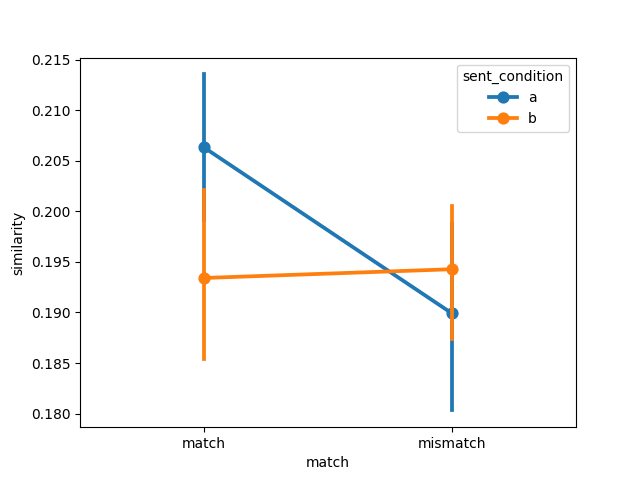

Source data for this figure (header and first rows):
item, object, item_type, sent_condition, media_condition, match, similarity, model, dataset
35, airplane, original, a, a, match, 0.1588, ViT-L-14-336, pecher2006
53, apple, original, a, a, match, 0.1927, ViT-L-14-336, pecher2006
1, apple pie, new, a, a, match, 0.2169, ViT-L-14-336, pecher2006
21, avocado, new new, a, a, match, 0.2141, ViT-L-14-336, pecher2006
39, balloon, original, a, a, match, 0.1796, ViT-L-14-336, pecher2006
32, banana, new new, a, a, match, 0.2059, ViT-L-14-336, pecher2006
47, book, original, a, a, match, 0.1665, ViT-L-14-336, pecher2006
40, bread, original, a, a, match, 0.157, ViT-L-14-336, pecher2006
12, carrot, new, a, a, match, 0.2244, ViT-L-14-336, pecher2006
28, cheesecake, new new, a, a, match, 0.2138, ViT-L-14-336, pecher2006
36, chicken, original, a, a, match, 0.2238, ViT-L-14-336, pecher2006
54, cigarette, original, a, a, match, 0.1647, ViT-L-14-336, pecher2006
7, coat, new, a, a, match, 0.1659, ViT-L-14-336, pecher2006
55, corn, original, a, a, match, 0.2368, ViT-L-14-336, pecher2006
18, cucumber, new, a, a, match, 0.2132, ViT-L-14-336, pecher2006
56, eagle, original, a, a, match, 0.2207, ViT-L-14-336, pecher2006
41, egg, original, a, a, match, 0.2207, ViT-L-14-336, pecher2006
48, fish, original, a, a, match, 0.1967, ViT-L-14-336, pecher2006
22, frog, new new, a, a, match, 0.2115, ViT-L-14-336, pecher2006
13, garbage bag, new, a, a, match, 0.1673, ViT-L-14-336, pecher2006
14, goose, new, a, a, match, 0.2408, ViT-L-14-336, pecher2006
37, hockey, original, a, a, match, 0.2182, ViT-L-14-336, pecher2006
2, horse, new, a, a, match, 0.2023, ViT-L-14-336, pecher2006
29, hose, new new, a, a, match, 0.2269, ViT-L-14-336, pecher2006
15, ice, new, a, a, match, 0.2031, ViT-L-14-336, pecher2006
33, ketchup, new new, a, a, match, 0.1437, ViT-L-14-336, pecher2006
19, lamp, new, a, a, match, 0.1759, ViT-L-14-336, pecher2006
49, lemon, original, a, a, match, 0.2512, ViT-L-14-336, pecher2006
38, lime, original, a, a, match, 0.2383, ViT-L-14-336, pecher2006
57, lobster, original, a, a, match, 0.2347, ViT-L-14-336, pecher2006
20, map, new, a, a, match, 0.2202, ViT-L-14-336, pecher2006
8, match, new, a, a, match, 0.1262, ViT-L-14-336, pecher2006
42, mushroom, original, a, a, match, 0.2323, ViT-L-14-336, pecher2006
43, newspaper, original, a, a, match, 0.2143, ViT-L-14-336, pecher2006
50, onion, original, a, a, match, 0.2358, ViT-L-14-336, pecher2006
9, owl, new, a, a, match, 0.2252, ViT-L-14-336, pecher2006
23, paint, new new, a, a, match, 0.2107, ViT-L-14-336, pecher2006
44, pineapple, original, a, a, match, 0.2204, ViT-L-14-336, pecher2006
10, pumpkin, new, a, a, match, 0.2224, ViT-L-14-336, pecher2006
45, sailboat, original, a, a, match, 0.1728, ViT-L-14-336, pecher2006
3, scarf, new, a, a, match, 0.2041, ViT-L-14-336, pecher2006
58, shirt, original, a, a, match, 0.2062, ViT-L-14-336, pecher2006
4, shoelace, new, a, a, match, 0.2364, ViT-L-14-336, pecher2006
30, soap, new new, a, a, match, 0.2217, ViT-L-14-336, pecher2006
59, spaghetti, original, a, a, match, 0.1777, ViT-L-14-336, pecher2006
11, squid, new, a, a, match, 0.2198, ViT-L-14-336, pecher2006
5, staple, new, a, a, match, 0.2284, ViT-L-14-336, pecher2006
26, sugar, new new, a, a, match, 0.1737, ViT-L-14-336, pecher2006
16, swiss knife, new, a, a, match, 0.2597, ViT-L-14-336, pecher2006
31, tape, new new, a, a, match, 0.2384, ViT-L-14-336, pecher2006
27, tinfoil, new new, a, a, match, 0.2094, ViT-L-14-336, pecher2006
60, tissue, original, a, a, match, 0.1901, ViT-L-14-336, pecher2006
46, tomato, original, a, a, match, 0.2374, ViT-L-14-336, pecher2006
51, towel, original, a, a, match, 0.1493, ViT-L-14-336, pecher2006
17, umbrella, new, a, a, match, 0.1946, ViT-L-14-336, pecher2006
24, walnut, new new, a, a, match, 0.2324, ViT-L-14-336, pecher2006
52, watermelon, original, a, a, match, 0.2194, ViT-L-14-336, pecher2006
6, wheat, new, a, a, match, 0.2287, ViT-L-14-336, pecher2006
34, wool, new new, a, a, match, 0.2103, ViT-L-14-336, pecher2006
25, zodiac, new new, a, a, match, 0.1757, ViT-L-14-336, pecher2006
... 180 more rows
